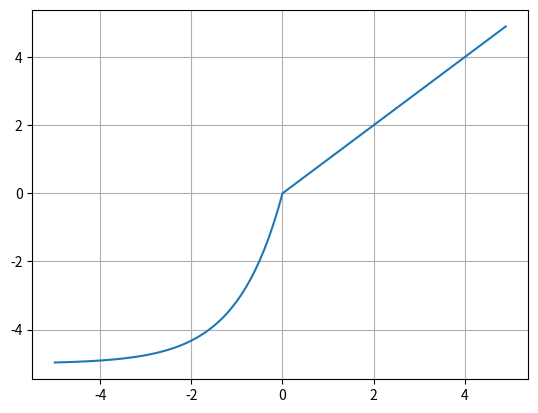

The matplotlib source for this figure:
####과제
# elu, selu, reaky relu
#72_2, 3, 4번으로 파일을 만들 것
import numpy as np
import matplotlib.pyplot as plt

def selu(x, alp) :
    return (x > 0)*x + (x <= 0) * (alp * (np.exp(x) -1))


x = np.arange(-5, 5, 0.1)
alp = 5

y = selu(x, alp) #여기 넣기 

print(x)
print(y)

plt.plot(x, y)
plt.grid()
plt.show()

# 8. SELU (Scaled ELU)
# ELU 활성화 함수의 변종
# 완전 연결 층만 쌓아서 신경망을 만들고 모든 은닉층이 SELU 활성화 함수를 사용하면 네트워크가 자기 정규화(self-normalized) 된다고 저자는 주장
# 훈련하는 동안 각 층의 출력이 평균 0과 표준편차 1을 유지하는 경향(그래디언트 소실과 폭주 문제를 막아준다.)
# 다른 활성화 함수보다 뛰어난 성능을 종종 보이지만 자기 정규화가 일어나기 위한 몇가지 조건이 존재
# 1) 입력 특성이 반드시 표준화(평균 0, 표준편차 1)되어야 한다.

# 2) 모든 은닉층의 가중치는 르쿤 정규분포 초기화로 초기화되어야 한다. 케라스에서는 kernel_initializer=’lecun_normal’로 설정

# 3) 네트워크는 일렬로 쌓은 층으로 구성되어야 한다. 순환 신경망이나 스킵 연결과 같은 순차적이지 않은 구조에서 사용하면 자기 정규화되는 것을 보장하지 않는다.